Run: headless pygame with SDL's dummy video driver; simulated clock (each Clock.tick advances the game by its frame time, no real sleeping); random seed 0; keys injected as events and as key.get_pressed() state; no mouse input.
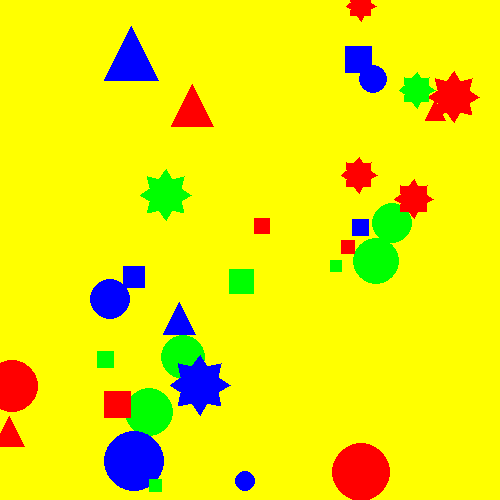
Frame 1 of 4 · flips 1–60 · no input
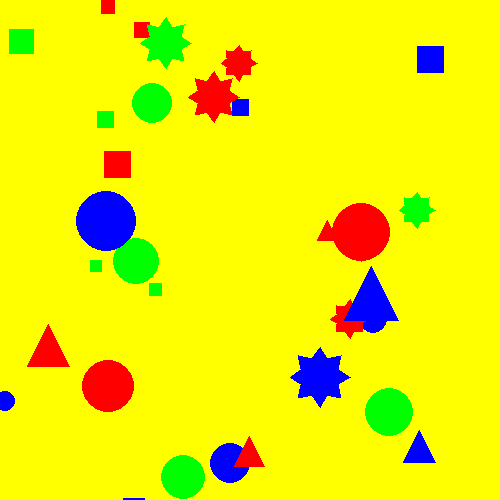
Frame 2 of 4 · flips 61–180 · tapped SPACE, RETURN · held RIGHT (→), D
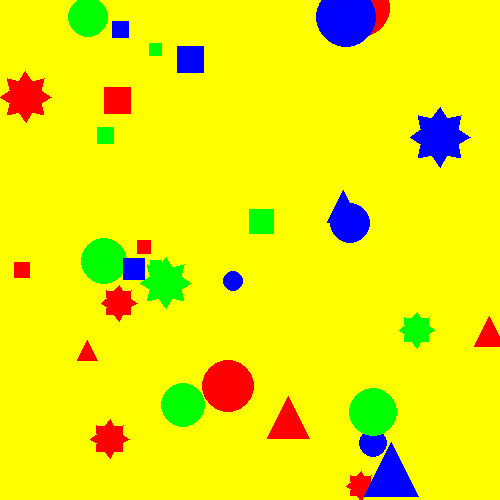
Frame 3 of 4 · flips 181–300 · held DOWN (↓), S
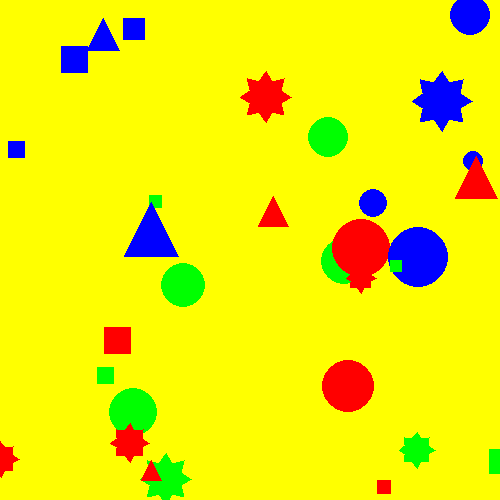
Frame 4 of 4 · flips 301–420 · held LEFT (←), A, UP (↑), W

The pygame program that drew these frames:

import pygame
import random
import math

max_x = 500
max_y = 500


class Shape:
    def __init__(self, x, y, dx, dy, color):
        self.x = x
        self.y = y
        self.dx = dx
        self.dy = dy
        self.color = color

    def bounce_if_needed(self, xl, yt, xr, yb):
        if self.x > xr or self.x <= xl:
            self.dx = -self.dx

        if self.y > yb or self.y <= yt:
            self.dy = -self.dy

    def move(self):
        self.x += self.dx
        self.y += self.dy


class Circle(Shape):
    def __init__(self, x, y, dx, dy, color, radius):
        Shape.__init__(self, x, y, dx, dy, color)
        self.radius = radius

    def draw(self, screen):
        pygame.draw.circle(screen, self.color, (self.x, self.y), self.radius)


class Square(Shape):
    def __init__(self, x, y, dx, dy, color, edge_length):
        Shape.__init__(self, x, y, dx, dy, color)
        self.edge_length = edge_length

    def draw(self, screen):
        pygame.draw.rect(screen, self.color, pygame.Rect(self.x, self.y, self.edge_length, self.edge_length))
class Triangle(Shape):
    def __init__(self, x, y, dx, dy, color, size):
        Shape.__init__(self, x, y, dx, dy, color)
        self.size = size

    def draw(self, screen):
        
        point1 = (self.x, self.y - self.size)  # Top point
        point2 = (self.x - self.size, self.y + self.size)  # Bottom left
        point3 = (self.x + self.size, self.y + self.size)  # Bottom right
        
        pygame.draw.polygon(screen, self.color, [point1, point2, point3])

# BombCircle class (spiky circle)
class BombCircle(Shape):
    def __init__(self, x, y, dx, dy, color, radius, spikes=8):
        Shape.__init__(self, x, y, dx, dy, color)
        self.radius = radius
        self.spikes = spikes

    def draw(self, screen):
        points = []
        angle_step = 360 / (self.spikes * 2)

        for i in range(self.spikes * 2):
            angle = i * angle_step
            radian = math.radians(angle)
            if i % 2 == 0:
                r = self.radius * 1.5  # Longer spikes
            else:
                r = self.radius  # Inner points

            px = int(self.x + r * math.cos(radian))
            py = int(self.y + r * math.sin(radian))
            points.append((px, py))

        pygame.draw.polygon(screen, self.color, points)
#creating the shape
N = 20
avail_colors = ["red", "green", "blue"]
shapes = []
# its for the circle
for i in range(int(N/2)):
    col = random.randint(0, len(avail_colors) - 1)
    rad = random.randint(10, 30)
    speed_x = random.randint(-2, 2)
    speed_y = random.randint(-2, 2)
    x = random.randint(0, max_x)
    y = random.randint(0, max_y)

    shapes.append(Circle(x, y, speed_x, speed_y, avail_colors[col], rad))
#its for the square
for i in range(N - int(N/2)):
    col = random.randint(0, len(avail_colors) - 1)
    edge_len = random.randint(10, 30)
    speed_x = random.randint(-2, 2)
    speed_y = random.randint(-2, 2)
    x = random.randint(0, max_x)
    y = random.randint(0, max_y)

    shapes.append(Square(x, y, speed_x, speed_y, avail_colors[col], edge_len))
#for my spikey bomb
for i in range(N - int(2 * (N / 3))):  # Remaining shapes as BombCircles
    col = random.randint(0, len(avail_colors) - 1)
    rad = random.randint(10, 20)
    speed_x = random.randint(-2, 2)
    speed_y = random.randint(-2, 2)
    x = random.randint(0, max_x)
    y = random.randint(0, max_y)

    shapes.append(BombCircle(x, y, speed_x, speed_y, avail_colors[col], rad, spikes=8))
for i in range(N // 4):  # Generate some triangles
    col = random.randint(0, len(avail_colors) - 1)
    size = random.randint(10, 30)
    speed_x = random.randint(-2, 2)
    speed_y = random.randint(-2, 2)
    x = random.randint(0, max_x)
    y = random.randint(0, max_y)

    shapes.append(Triangle(x, y, speed_x, speed_y, avail_colors[col], size))

# pygame setup
pygame.init()
screen = pygame.display.set_mode((max_x, max_y))
clock = pygame.time.Clock()
running = True

while running:
    # poll for events
    # pygame.QUIT event means the user clicked X to close your window
    for event in pygame.event.get():
        if event.type == pygame.QUIT:
            running = False

    # fill the screen with a color to wipe away anything from last frame
    screen.fill("yellow")

    for shape in shapes:
        shape.draw(screen)
        # pygame.draw.circle(screen, shape.color, (shape.x, shape.y), shape.radius)
        shape.move()
        shape.bounce_if_needed(0, 0, max_x, max_y)

    # flip() the display to put your work on screen
    pygame.display.flip()

    clock.tick(60)  # limits FPS to 60

pygame.quit()
